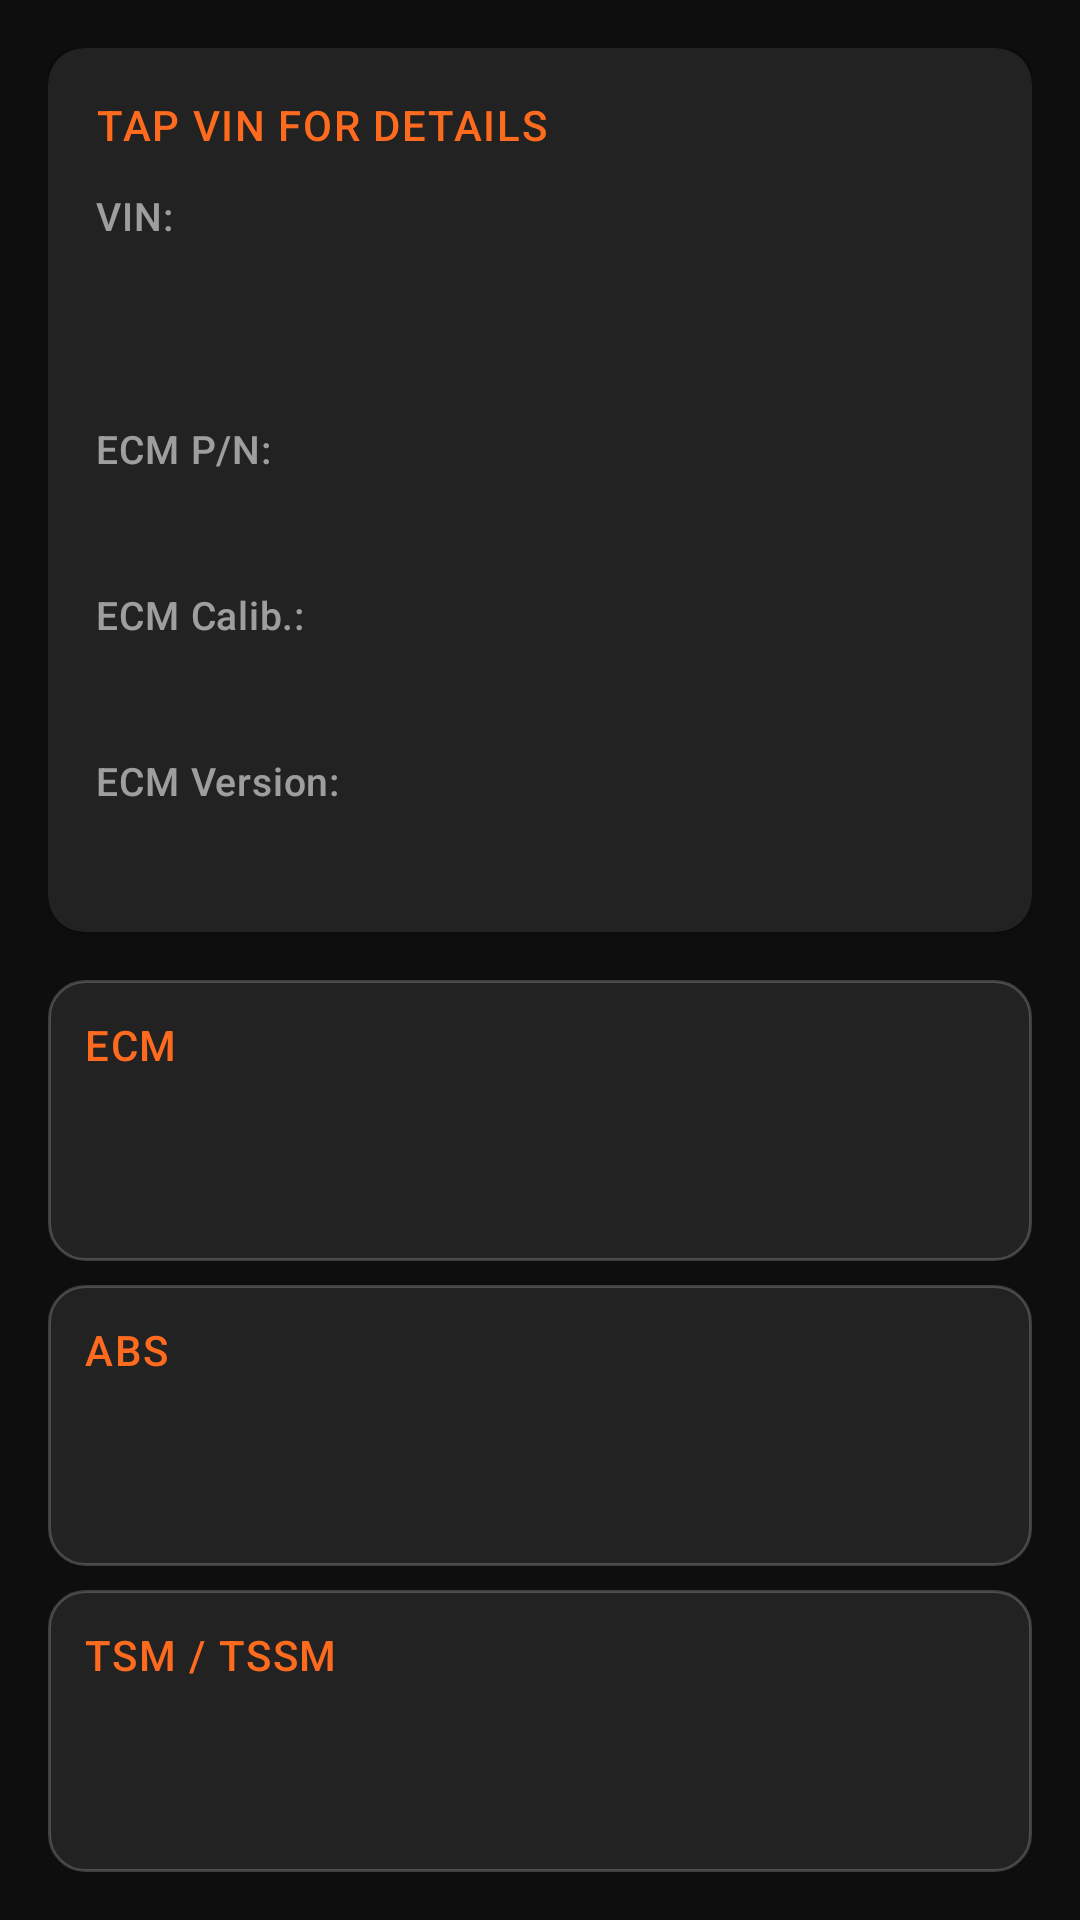

Write the Android layout XML for this screen, with the resource values it uses.
<!-- AndroidManifest.xml: application theme Theme.HarleyDroid -->
<!-- res/layout/portrait_diag.xml -->
<?xml version="1.0" encoding="utf-8"?>
<LinearLayout xmlns:android="http://schemas.android.com/apk/res/android"
    xmlns:app="http://schemas.android.com/apk/res-auto"
    android:id="@+id/diag_layout"
    android:layout_width="match_parent"
    android:layout_height="match_parent"
    android:background="@color/hd_surface"
    android:orientation="vertical"
    android:padding="@dimen/space_16">

    <com.google.android.material.card.MaterialCardView
        android:id="@+id/diag1_layout"
        style="@style/Widget.HarleyDroid.Card"
        android:layout_width="match_parent"
        android:layout_height="wrap_content"
        app:contentPadding="@dimen/space_16">

        <LinearLayout
            android:layout_width="match_parent"
            android:layout_height="wrap_content"
            android:orientation="vertical">

            <TextView
                android:layout_width="match_parent"
                android:layout_height="wrap_content"
                android:layout_marginBottom="@dimen/space_12"
                android:text="@string/vin_tap_hint"
                android:textAppearance="@style/TextAppearance.HarleyDroid.Section" />

            <TextView
                android:id="@+id/vin_label"
                android:layout_width="match_parent"
                android:layout_height="wrap_content"
                android:text="@string/vin_label"
                android:textAppearance="@style/TextAppearance.HarleyDroid.Label" />

            <com.google.android.material.button.MaterialButton
                android:id="@+id/vin_field"
                style="@style/Widget.HarleyDroid.VinButton"
                android:layout_width="match_parent"
                android:layout_height="wrap_content"
                android:layout_marginBottom="@dimen/space_12" />

            <TextView
                android:id="@+id/ecmpn_label"
                android:layout_width="match_parent"
                android:layout_height="wrap_content"
                android:text="@string/ecmpn_label"
                android:textAppearance="@style/TextAppearance.HarleyDroid.Label" />

            <TextView
                android:id="@+id/ecmpn_field"
                android:layout_width="match_parent"
                android:layout_height="wrap_content"
                android:layout_marginBottom="@dimen/space_12"
                android:textAppearance="@style/TextAppearance.HarleyDroid.Value" />

            <TextView
                android:id="@+id/ecmcalid_label"
                android:layout_width="match_parent"
                android:layout_height="wrap_content"
                android:text="@string/ecmcalid_label"
                android:textAppearance="@style/TextAppearance.HarleyDroid.Label" />

            <TextView
                android:id="@+id/ecmcalid_field"
                android:layout_width="match_parent"
                android:layout_height="wrap_content"
                android:layout_marginBottom="@dimen/space_12"
                android:textAppearance="@style/TextAppearance.HarleyDroid.Value" />

            <TextView
                android:id="@+id/ecmswlevel_label"
                android:layout_width="match_parent"
                android:layout_height="wrap_content"
                android:text="@string/ecmswlevel_label"
                android:textAppearance="@style/TextAppearance.HarleyDroid.Label" />

            <TextView
                android:id="@+id/ecmswlevel_field"
                android:layout_width="match_parent"
                android:layout_height="wrap_content"
                android:textAppearance="@style/TextAppearance.HarleyDroid.Value" />
        </LinearLayout>
    </com.google.android.material.card.MaterialCardView>

    <LinearLayout
        android:id="@+id/dtc_modules_layout"
        android:layout_width="match_parent"
        android:layout_height="0dp"
        android:layout_marginTop="@dimen/space_16"
        android:layout_weight="1"
        android:orientation="vertical">

        <LinearLayout
            android:layout_width="match_parent"
            android:layout_height="0dp"
            android:layout_weight="1"
            android:background="@drawable/bg_section_card"
            android:orientation="vertical"
            android:padding="@dimen/space_12">

            <TextView
                android:id="@+id/ecmdtc_label"
                android:layout_width="match_parent"
                android:layout_height="wrap_content"
                android:layout_marginBottom="@dimen/space_8"
                android:text="@string/dtc_module_ecm"
                android:textAppearance="@style/TextAppearance.HarleyDroid.Section" />

            <ListView
                android:id="@+id/ecmdtc_field"
                android:layout_width="match_parent"
                android:layout_height="match_parent"
                android:divider="@color/hd_divider"
                android:dividerHeight="1dp"
                android:paddingTop="@dimen/space_4" />
        </LinearLayout>

        <LinearLayout
            android:layout_width="match_parent"
            android:layout_height="0dp"
            android:layout_marginTop="@dimen/space_8"
            android:layout_weight="1"
            android:background="@drawable/bg_section_card"
            android:orientation="vertical"
            android:padding="@dimen/space_12">

            <TextView
                android:id="@+id/absdtc_label"
                android:layout_width="match_parent"
                android:layout_height="wrap_content"
                android:layout_marginBottom="@dimen/space_8"
                android:text="@string/dtc_module_abs"
                android:textAppearance="@style/TextAppearance.HarleyDroid.Section" />

            <ListView
                android:id="@+id/absdtc_field"
                android:layout_width="match_parent"
                android:layout_height="match_parent"
                android:divider="@color/hd_divider"
                android:dividerHeight="1dp"
                android:paddingTop="@dimen/space_4" />
        </LinearLayout>

        <LinearLayout
            android:layout_width="match_parent"
            android:layout_height="0dp"
            android:layout_marginTop="@dimen/space_8"
            android:layout_weight="1"
            android:background="@drawable/bg_section_card"
            android:orientation="vertical"
            android:padding="@dimen/space_12">

            <TextView
                android:id="@+id/tsmdtc_label"
                android:layout_width="match_parent"
                android:layout_height="wrap_content"
                android:layout_marginBottom="@dimen/space_8"
                android:text="@string/dtc_module_tsm"
                android:textAppearance="@style/TextAppearance.HarleyDroid.Section" />

            <ListView
                android:id="@+id/tsmdtc_field"
                android:layout_width="match_parent"
                android:layout_height="match_parent"
                android:divider="@color/hd_divider"
                android:dividerHeight="1dp"
                android:paddingTop="@dimen/space_4" />
        </LinearLayout>
    </LinearLayout>
</LinearLayout>
<!-- resources referenced by this layout -->
<resources>
  <color name="hd_divider">#1FFFFFFF</color>
  <color name="hd_surface">#0E0E0E</color>
  <dimen name="space_12">12dp</dimen>
  <dimen name="space_16">16dp</dimen>
  <dimen name="space_4">4dp</dimen>
  <dimen name="space_8">8dp</dimen>
  <string name="dtc_module_abs">ABS</string>
  <string name="dtc_module_ecm">ECM</string>
  <string name="dtc_module_tsm">TSM / TSSM</string>
  <string name="ecmcalid_label">ECM Calib.:</string>
  <string name="ecmpn_label">ECM P/N:</string>
  <string name="ecmswlevel_label">ECM Version:</string>
  <string name="vin_label">VIN:</string>
  <string name="vin_tap_hint">Tap VIN for details</string>
  <style name="TextAppearance.HarleyDroid.Label" parent="TextAppearance.Material3.LabelMedium">
          <item name="android:textSize">@dimen/textsize_label</item>
          <item name="android:textColor">@color/hd_on_surface_60</item>
          <item name="android:fontFamily">sans-serif</item>
          <item name="android:letterSpacing">0.02</item>
      </style>
  <style name="TextAppearance.HarleyDroid.Value" parent="TextAppearance.Material3.TitleMedium">
          <item name="android:textSize">@dimen/textsize</item>
          <item name="android:textColor">@color/hd_on_surface</item>
          <item name="android:fontFamily">sans-serif-medium</item>
          <item name="android:fontFeatureSettings">tnum</item>
      </style>
  <color name="hd_surface_card">#222222</color>
  <dimen name="radius_md">12dp</dimen>
  <color name="hd_outline">#33FFFFFF</color>
  <dimen name="textsize_label">13sp</dimen>
  <color name="hd_on_surface_60">#99F2F2F2</color>
  <dimen name="text_body">14sp</dimen>
  <dimen name="textsize">18sp</dimen>
  <color name="hd_on_surface">#F2F2F2</color>
  <dimen name="elevation_card">2dp</dimen>
  <dimen name="card_padding">16dp</dimen>
  <dimen name="tap_min">48dp</dimen>
  <color name="hd_accent_orange">#FF6B1E</color>
  <color name="hd_on_primary">#FFFFFF</color>
  <color name="hd_accent_orange_container">#3D2318</color>
  <color name="hd_accent_orange_soft">#26FF6B1E</color>
  <color name="hd_accent_orange_readout">#E8FF6B1E</color>
  <color name="hd_secondary">#2A2A2A</color>
  <color name="hd_surface_elevated">#1A1A1A</color>
  <style name="Widget.HarleyDroid.Toolbar" parent="Widget.Material3.Toolbar">
          <item name="android:background">@color/hd_toolbar</item>
          <item name="titleTextColor">@color/hd_on_surface</item>
          <item name="subtitleTextColor">@color/hd_on_surface_60</item>
      </style>
  <!-- drawable bg_no_press (drawable) -->
  <?xml version="1.0" encoding="utf-8"?>
  <shape xmlns:android="http://schemas.android.com/apk/res/android"
      android:shape="rectangle">
      <solid android:color="@android:color/transparent" />
  </shape>
  <style name="MaterialAlertDialog.HarleyDroid.Title.Text" parent="MaterialAlertDialog.Material3.Title.Text">
          <item name="android:textAppearance">@style/TextAppearance.HarleyDroid.Value</item>
          <item name="android:textColor">@color/hd_on_surface</item>
      </style>
  <style name="MaterialAlertDialog.HarleyDroid.Body.Text" parent="MaterialAlertDialog.Material3.Body.Text">
          <item name="android:textAppearance">@style/TextAppearance.HarleyDroid.Body</item>
          <item name="android:textColor">@color/hd_on_surface_80</item>
      </style>
  <color name="hd_toolbar">#161616</color>
  <style name="TextAppearance.HarleyDroid.Body" parent="TextAppearance.Material3.BodyMedium">
          <item name="android:textSize">@dimen/text_body</item>
          <item name="android:textColor">@color/hd_on_surface_80</item>
          <item name="android:fontFamily">sans-serif</item>
      </style>
  <color name="hd_on_surface_80">#CCF2F2F2</color>
</resources>
